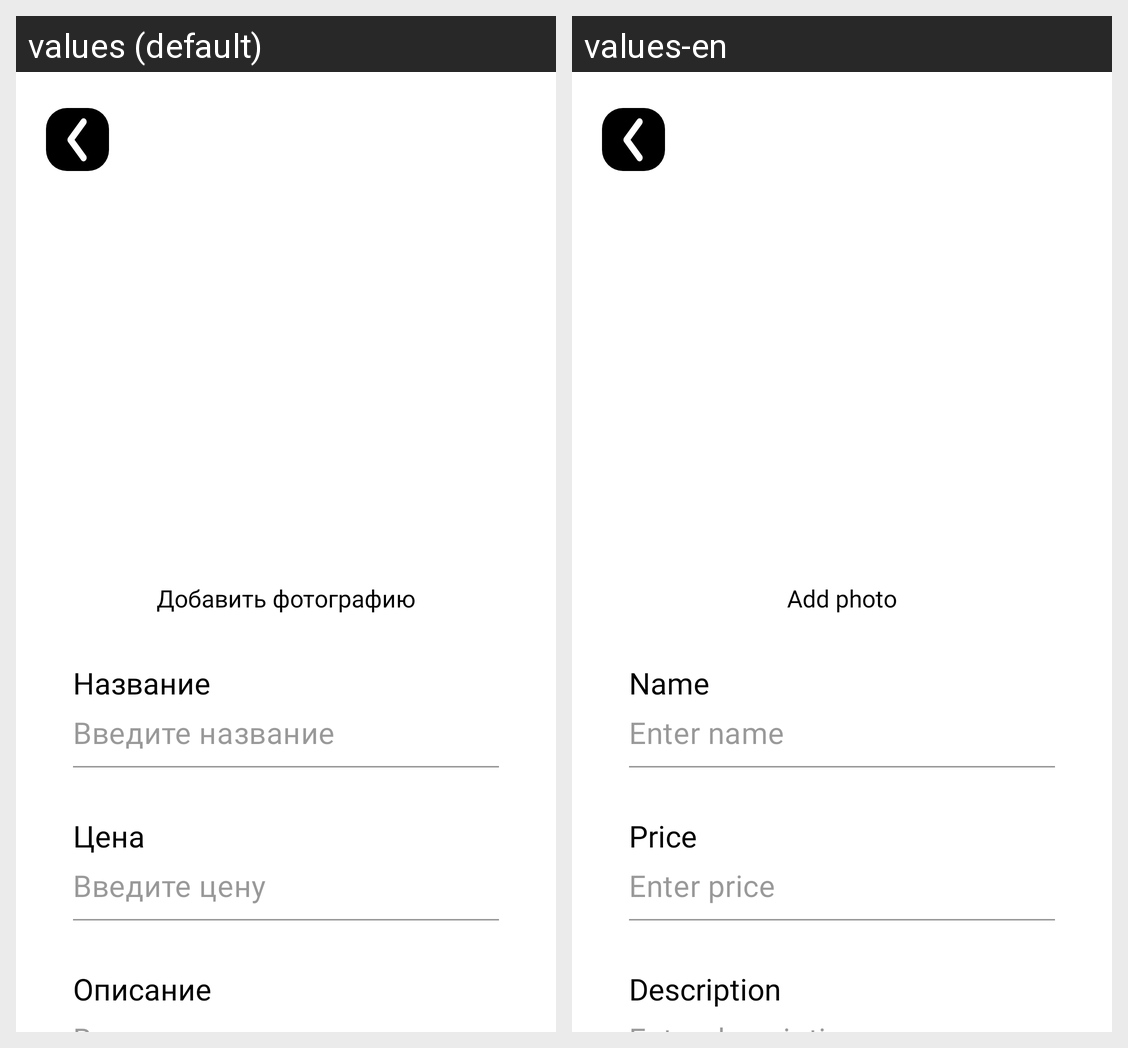

Locale-by-locale string values for the Android screen shown in this grid:
Android screen res/layout/fragment_add_product.xml rendered under 2 locales, left to right: values (default), values-en. Device: Nexus 5 (rendered at 1080×1920; each locale shown at half size, 540×960, under a caption strip naming it); theme Theme.StorePrime.
Strings drawn on this screen, with the default value and each locale's value (text and hints the layout hard-codes, and strings that could not be matched under every locale, appear in the picture but are not listed):

add_photo
  values: Добавить фотографию
  values-en: Add photo

company_name_title
  values: Название
  values-en: Name

company_name
  values: Введите название
  values-en: Enter name

price_title
  values: Цена
  values-en: Price

price_hint
  values: Введите цену
  values-en: Enter price

desc_title
  values: Описание
  values-en: Description
